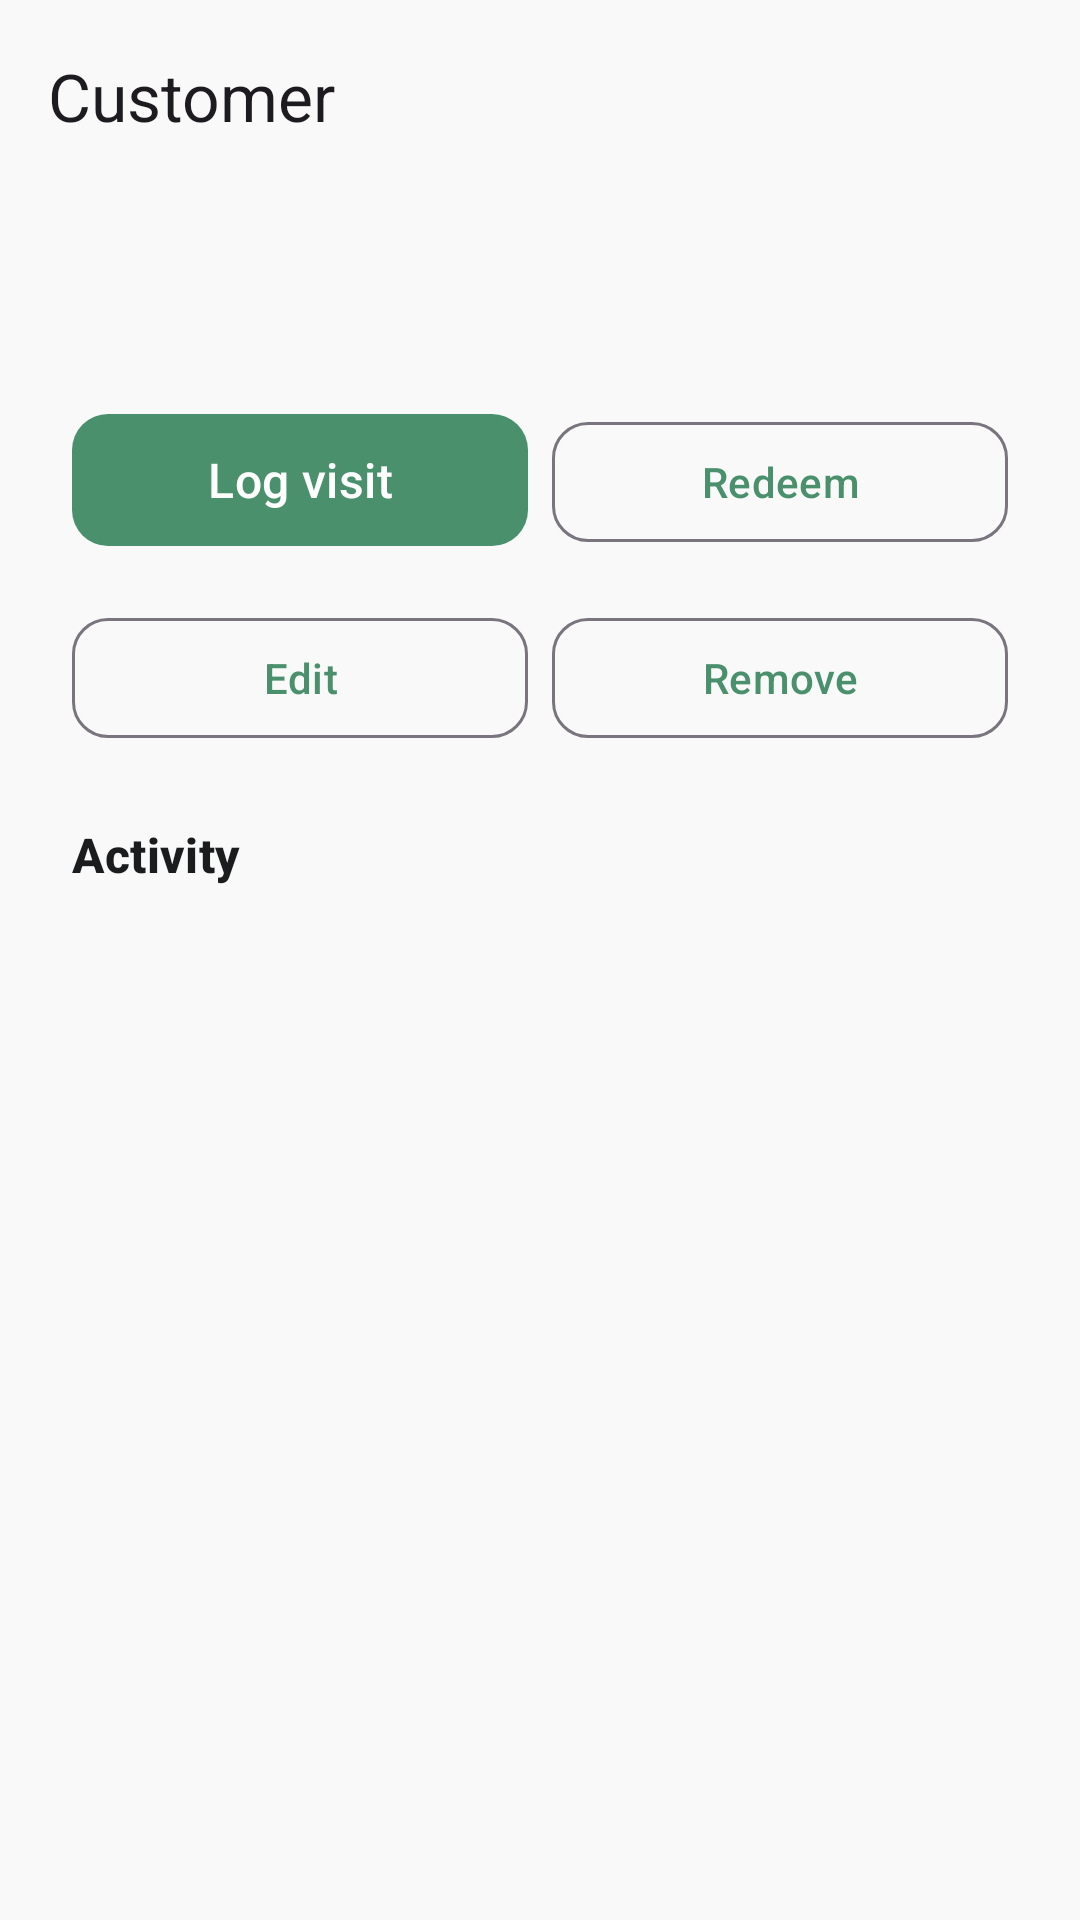

Here is an Android app screen rendered from its layout file. Give the layout XML and the strings, colors and styles it references.
<!-- AndroidManifest.xml: application theme Theme.Renvest -->
<!-- res/layout/activity_customer_detail.xml -->
<?xml version="1.0" encoding="utf-8"?>
<LinearLayout xmlns:android="http://schemas.android.com/apk/res/android"
    xmlns:app="http://schemas.android.com/apk/res-auto"
    android:id="@+id/root"
    android:layout_width="match_parent"
    android:layout_height="match_parent"
    android:background="?android:attr/colorBackground"
    android:orientation="vertical">

    <com.google.android.material.appbar.MaterialToolbar
        android:id="@+id/toolbarCustomerDetail"
        android:layout_width="match_parent"
        android:layout_height="wrap_content"
        app:navigationIcon="@drawable/ic_arrow_back_24"
        app:title="@string/customer_detail_title" />

    <TextView
        android:id="@+id/textviewCustomerDetailName"
        android:layout_width="match_parent"
        android:layout_height="wrap_content"
        android:paddingHorizontal="@dimen/padding_screen_horizontal"
        android:textAppearance="@style/TextAppearance.Renvest.ScreenTitle.Form" />

    <TextView
        android:id="@+id/textviewCustomerDetailProgress"
        android:layout_width="match_parent"
        android:layout_height="wrap_content"
        android:paddingHorizontal="@dimen/padding_screen_horizontal"
        android:textAppearance="@style/TextAppearance.Material3.BodyLarge"
        android:textColor="?attr/colorOnSurfaceVariant" />

    <LinearLayout
        android:layout_width="match_parent"
        android:layout_height="wrap_content"
        android:orientation="horizontal"
        android:paddingHorizontal="@dimen/padding_screen_horizontal"
        android:paddingTop="@dimen/spacing_field">

        <com.google.android.material.button.MaterialButton
            android:id="@+id/buttonCustomerLogVisit"
            style="@style/Widget.Renvest.Button.Primary"
            android:layout_width="0dp"
            android:layout_height="wrap_content"
            android:layout_marginEnd="@dimen/spacing_small"
            android:layout_weight="1"
            android:text="@string/action_log_visit" />

        <com.google.android.material.button.MaterialButton
            android:id="@+id/buttonCustomerRedeem"
            style="@style/Widget.Renvest.Button.Outlined"
            android:layout_width="0dp"
            android:layout_height="wrap_content"
            android:layout_weight="1"
            android:text="@string/action_redeem_reward" />
    </LinearLayout>

    <LinearLayout
        android:layout_width="match_parent"
        android:layout_height="wrap_content"
        android:orientation="horizontal"
        android:paddingHorizontal="@dimen/padding_screen_horizontal"
        android:paddingTop="@dimen/spacing_field">

        <com.google.android.material.button.MaterialButton
            android:id="@+id/buttonCustomerEdit"
            style="@style/Widget.Renvest.Button.Outlined"
            android:layout_width="0dp"
            android:layout_height="wrap_content"
            android:layout_marginEnd="@dimen/spacing_small"
            android:layout_weight="1"
            android:text="@string/action_edit" />

        <com.google.android.material.button.MaterialButton
            android:id="@+id/buttonCustomerDelete"
            style="@style/Widget.Renvest.Button.Outlined"
            android:layout_width="0dp"
            android:layout_height="wrap_content"
            android:layout_weight="1"
            android:text="@string/action_delete" />
    </LinearLayout>

    <TextView
        android:layout_width="match_parent"
        android:layout_height="wrap_content"
        android:layout_marginTop="@dimen/spacing_section"
        android:paddingHorizontal="@dimen/padding_screen_horizontal"
        android:text="@string/customer_detail_activity_heading"
        android:textAppearance="@style/TextAppearance.Renvest.SectionTitle" />

    <TextView
        android:id="@+id/textviewCustomerActivityEmpty"
        android:layout_width="match_parent"
        android:layout_height="wrap_content"
        android:gravity="center"
        android:padding="@dimen/spacing_field"
        android:text="@string/empty_state_customer_activity"
        android:textAppearance="@style/TextAppearance.Material3.BodyMedium"
        android:textColor="?attr/colorOnSurfaceVariant"
        android:visibility="gone" />

    <androidx.recyclerview.widget.RecyclerView
        android:id="@+id/recyclerviewCustomerActivity"
        android:layout_width="match_parent"
        android:layout_height="0dp"
        android:layout_weight="1"
        android:clipToPadding="false"
        android:paddingHorizontal="@dimen/padding_screen_horizontal"
        android:paddingTop="@dimen/spacing_field" />
</LinearLayout>
<!-- resources referenced by this layout -->
<resources>
  <dimen name="padding_screen_horizontal">24dp</dimen>
  <dimen name="spacing_field">16dp</dimen>
  <dimen name="spacing_section">24dp</dimen>
  <dimen name="spacing_small">8dp</dimen>
  <string name="action_delete">Remove</string>
  <string name="action_edit">Edit</string>
  <string name="action_log_visit">Log visit</string>
  <string name="action_redeem_reward">Redeem</string>
  <string name="customer_detail_activity_heading">Activity</string>
  <string name="customer_detail_title">Customer</string>
  <string name="empty_state_customer_activity">No visits yet. Tap Log visit.</string>
  <style name="TextAppearance.Renvest.ScreenTitle.Form" parent="TextAppearance.Material3.HeadlineSmall">
          <item name="android:textColor">@color/text_primary</item>
          <item name="android:textStyle">bold</item>
      </style>
  <style name="TextAppearance.Renvest.SectionTitle" parent="TextAppearance.Material3.TitleMedium">
          <item name="android:textColor">@color/text_primary</item>
          <item name="android:textStyle">bold</item>
      </style>
  <style name="Widget.Renvest.Button.Outlined" parent="Widget.Material3.Button.OutlinedButton">
          <item name="android:textAllCaps">false</item>
          <item name="cornerRadius">@dimen/input_corner</item>
      </style>
  <style name="Widget.Renvest.Button.Primary" parent="Widget.Material3.Button">
          <item name="android:textAllCaps">false</item>
          <item name="cornerRadius">@dimen/input_corner</item>
          <item name="android:minHeight">52dp</item>
          <item name="android:textAppearance">@style/TextAppearance.Material3.TitleMedium</item>
          <item name="android:elevation">2dp</item>
      </style>
  <style name="Theme.Renvest" parent="Base.Theme.Renvest" />
  <color name="text_primary">#FF1A1C1E</color>
  <dimen name="input_corner">12dp</dimen>
  <style name="Base.Theme.Renvest" parent="Theme.Material3.DayNight.NoActionBar">
          <item name="colorPrimary">@color/primary</item>
          <item name="colorOnPrimary">@color/on_primary</item>
          <item name="colorPrimaryContainer">@color/primary_dark</item>
          <item name="colorOnPrimaryContainer">@color/on_primary</item>
          <item name="colorSurface">@color/surface</item>
          <item name="colorOnSurface">@color/on_surface</item>
          <item name="colorOnSurfaceVariant">@color/on_surface_variant</item>
          <item name="android:colorBackground">@color/background</item>
          <item name="android:statusBarColor">@android:color/transparent</item>
          <item name="android:navigationBarColor">@android:color/transparent</item>
      </style>
  <color name="primary">#4A906D</color>
  <color name="on_primary">#FFFFFFFF</color>
  <color name="primary_dark">#3A7357</color>
  <color name="surface">#FFFFFFFF</color>
  <color name="on_surface">#FF1A1C1E</color>
  <color name="on_surface_variant">#FF5C5F62</color>
  <color name="background">#FFF8F9F8</color>
</resources>
